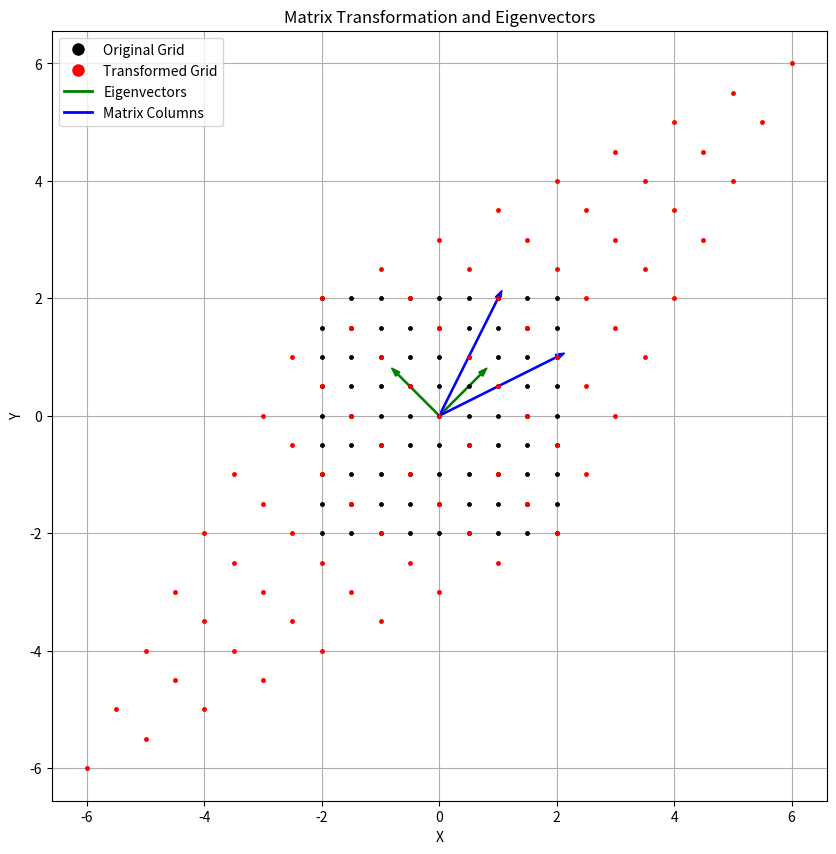

This chart was generated by the following Python code:
import numpy as np
import matplotlib.pyplot as plt
from matplotlib.lines import Line2D

# Define the matrix A
A = np.array([[2, 1],
              [1, 2]])

# Calculate eigenvectors and eigenvalues
eigenvalues, eigenvectors = np.linalg.eig(A)

# Create a grid of points
x = np.arange(-2, 2.1, 0.5)
y = np.arange(-2, 2.1, 0.5)
X, Y = np.meshgrid(x, y)

# Transform the grid
XY = np.array([X.flatten(), Y.flatten()])
XY_transformed = A @ XY
X_transformed = XY_transformed[0].reshape(X.shape)
Y_transformed = XY_transformed[1].reshape(Y.shape)

# Create the plot
plt.figure(figsize=(10, 10))

# Plot original grid
plt.plot(X.flatten(), Y.flatten(), 'k.', markersize=5)

# Plot transformed grid
plt.plot(X_transformed.flatten(), Y_transformed.flatten(), 'r.', markersize=5)

# Plot eigenvectors
for eigenvector in eigenvectors.T:
    plt.arrow(0, 0, eigenvector[0], eigenvector[1], color='g', width=0.02, head_width=0.1)

# Plot matrix column vectors
for column in A.T:
    plt.arrow(0, 0, column[0], column[1], color='b', width=0.02, head_width=0.1)

# Set labels and title
plt.xlabel('X')
plt.ylabel('Y')
plt.title('Matrix Transformation and Eigenvectors')

# Set axis limits
plt.xlim(-6, 6)
plt.ylim(-6, 6)

# Create custom legend handles
legend_elements = [
    Line2D([0], [0], marker='o', color='w', label='Original Grid', markerfacecolor='k', markersize=10),
    Line2D([0], [0], marker='o', color='w', label='Transformed Grid', markerfacecolor='r', markersize=10),
    Line2D([0], [0], color='g', lw=2, label='Eigenvectors'),
    Line2D([0], [0], color='b', lw=2, label='Matrix Columns')
]

# Add legend with custom handles
plt.legend(handles=legend_elements, loc='upper left')

# Show grid
plt.grid(True)

# Ensure equal aspect ratio
plt.axis('equal')

# Show the plot
plt.show()